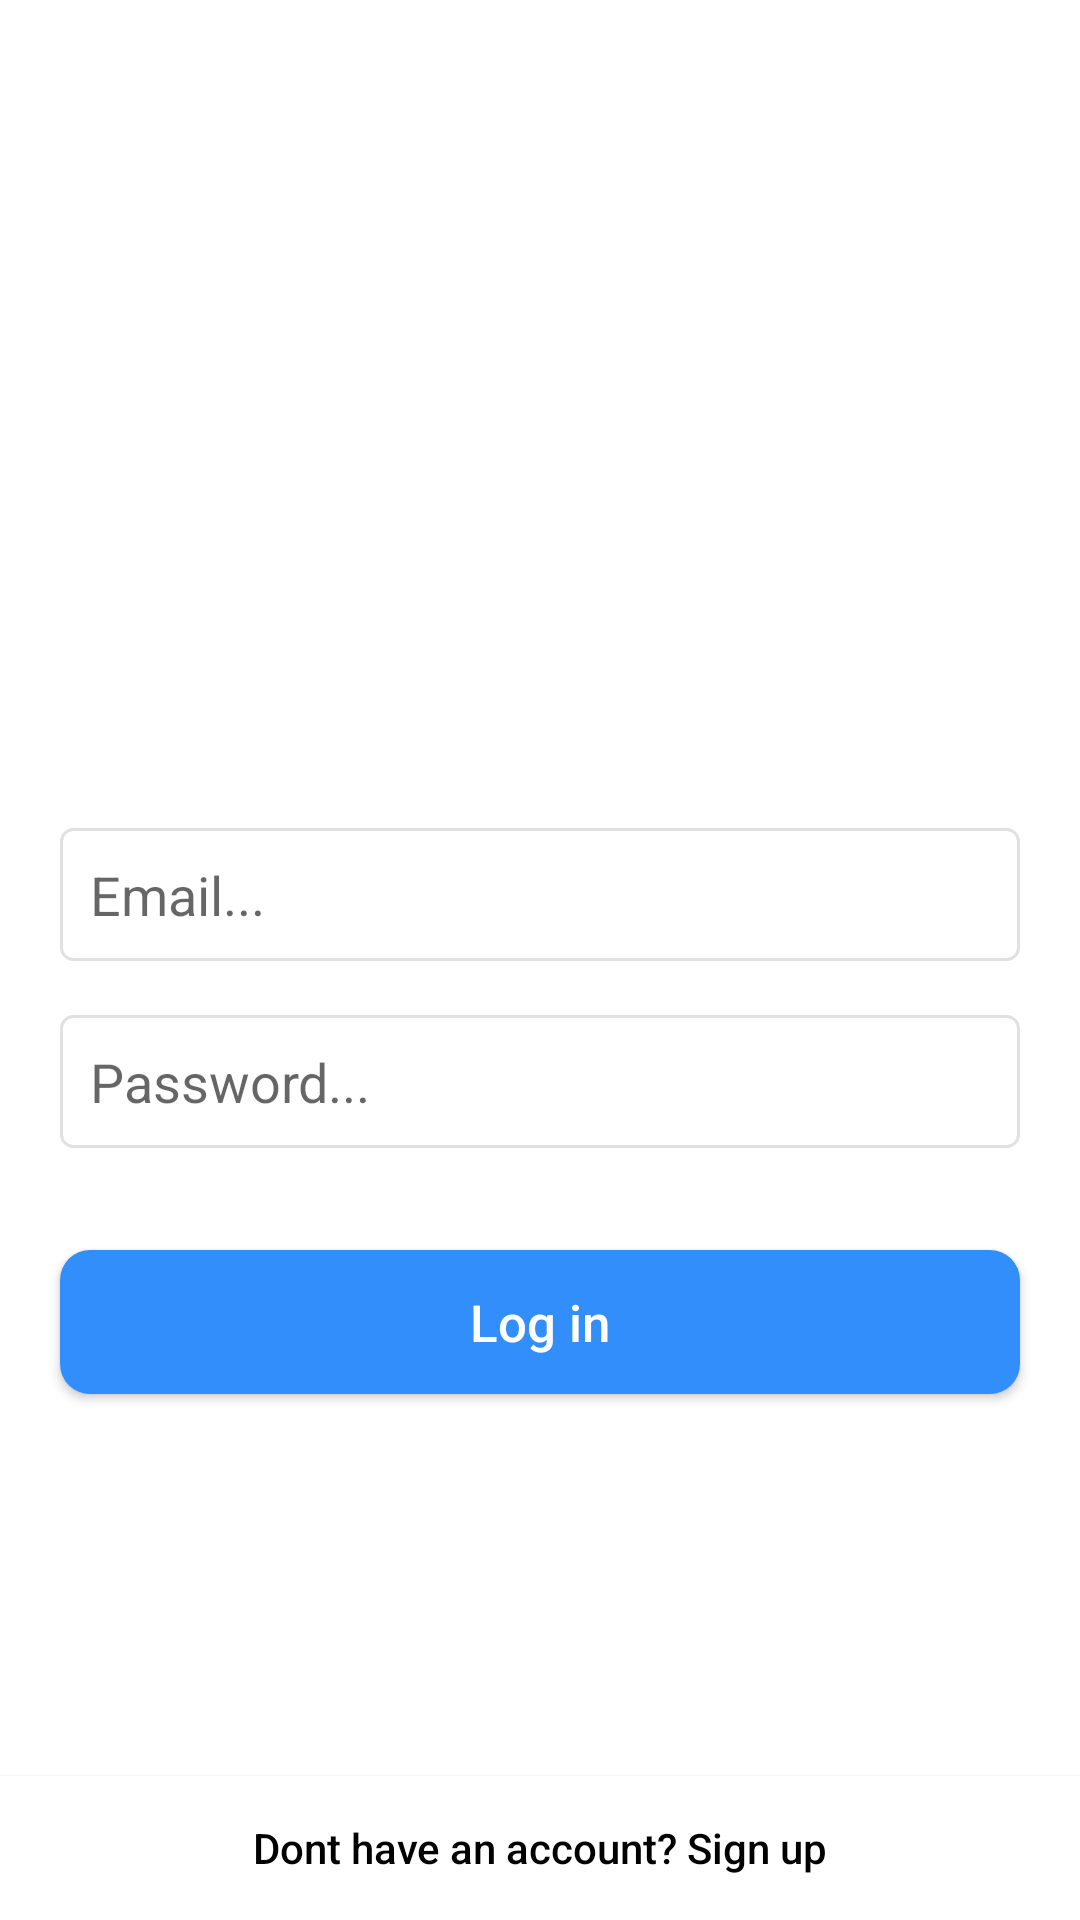

Android layout source for this screen:
<!-- AndroidManifest.xml: application theme Theme.Instagram -->
<!-- res/layout/activity_signin.xml -->
<?xml version="1.0" encoding="utf-8"?>
<RelativeLayout xmlns:android="http://schemas.android.com/apk/res/android"
    xmlns:app="http://schemas.android.com/apk/res-auto"
    xmlns:tools="http://schemas.android.com/tools"
    android:layout_width="match_parent"
    android:layout_height="match_parent"
    android:background="@color/white"
    tools:context=".SigninActivity">

    <ImageView
        android:id="@+id/logo"
        android:layout_width="180dp"
        android:layout_height="90dp"
        android:src="@drawable/instagram"
        android:layout_centerHorizontal="true"
        android:layout_marginTop="180dp"
        app:tint="@android:color/black" />

    <EditText
        android:id="@+id/email_login"
        android:layout_width="match_parent"
        android:layout_height="wrap_content"
        android:background="@drawable/inputs_background_1"
        android:padding="10dp"
        android:layout_below="@id/logo"
        android:layout_marginLeft="20dp"
        android:layout_marginRight="20dp"
        android:layout_marginTop="6dp"
        android:inputType="textEmailAddress"
        android:hint="Email..."/>

    <EditText
        android:id="@+id/password_login"
        android:layout_width="match_parent"
        android:layout_height="wrap_content"
        android:layout_below="@id/email_login"
        android:layout_marginLeft="20dp"
        android:layout_marginTop="18dp"
        android:layout_marginRight="20dp"
        android:background="@drawable/inputs_background_1"
        android:hint="Password..."
        android:inputType="textPassword"
        android:padding="10dp" />

    <Button
        android:id="@+id/login_btn"
        android:layout_width="match_parent"
        android:layout_height="wrap_content"
        android:layout_below="@+id/password_login"
        android:layout_gravity="center"
        android:layout_marginLeft="20dp"
        android:layout_marginTop="34dp"
        android:layout_marginRight="20dp"
        android:background="@drawable/button_background"
        android:foreground="?attr/selectableItemBackground"
        android:gravity="center"
        android:paddingTop="8dp"
        android:paddingBottom="8dp"
        android:text="Log in"
        android:textAllCaps="false"
        android:textColor="@android:color/white"
        android:textSize="17dp" />

    <Button
        android:id="@+id/signup_link_btn"
        android:layout_width="match_parent"
        android:layout_height="wrap_content"
        android:layout_alignParentBottom="true"
        android:layout_marginTop="6dp"
        android:background="@color/white"
        android:text="Dont have an account? Sign up"
        android:textAllCaps="false"
        android:textSize="14dp"
        android:textColor="@android:color/black"/>

</RelativeLayout>
<!-- resources referenced by this layout -->
<resources>
  <color name="white">#FFFFFFFF</color>
  <!-- drawable button_background (drawable-v24) -->
  <?xml version="1.0" encoding="utf-8"?>
  <shape xmlns:android="http://schemas.android.com/apk/res/android"
      android:shape="rectangle">
  
      <gradient
          android:angle="360"
          android:endColor="@color/colorblue"
          android:startColor="@color/colorblue"
          android:type="linear" />
  
      <corners android:radius="10dp" />
  </shape>
  <!-- drawable inputs_background_1 (drawable-v24) -->
  <?xml version="1.0" encoding="utf-8"?>
  <shape
      xmlns:android="http://schemas.android.com/apk/res/android"
      android:shape="rectangle"
      >
  
  
      <corners android:radius="4dp"></corners>
      <solid android:color="@color/white"></solid>
  
  
      <stroke android:width="1dp"
          android:color="@color/gray"
          ></stroke>
  
  
  </shape>
  <style name="Theme.Instagram" parent="Theme.AppCompat.Light.NoActionBar">
          
          <item name="colorPrimary">@color/black</item>
          <item name="colorPrimaryVariant">@color/black</item>
          
          
          <item name="colorOnPrimary">@color/white</item>
          
          <item name="colorSecondary">@color/teal_200</item>
          <item name="colorSecondaryVariant">@color/teal_700</item>
          <item name="colorOnSecondary">@color/black</item>
          
          <item name="android:statusBarColor" tools:targetApi="l">?attr/colorPrimaryVariant</item>
          
      </style>
  <color name="colorblue">#328efb</color>
  <color name="gray">#E1E1E1</color>
  <color name="black">#FF000000</color>
  <color name="teal_200">#FF03DAC5</color>
  <color name="teal_700">#FF018786</color>
</resources>
